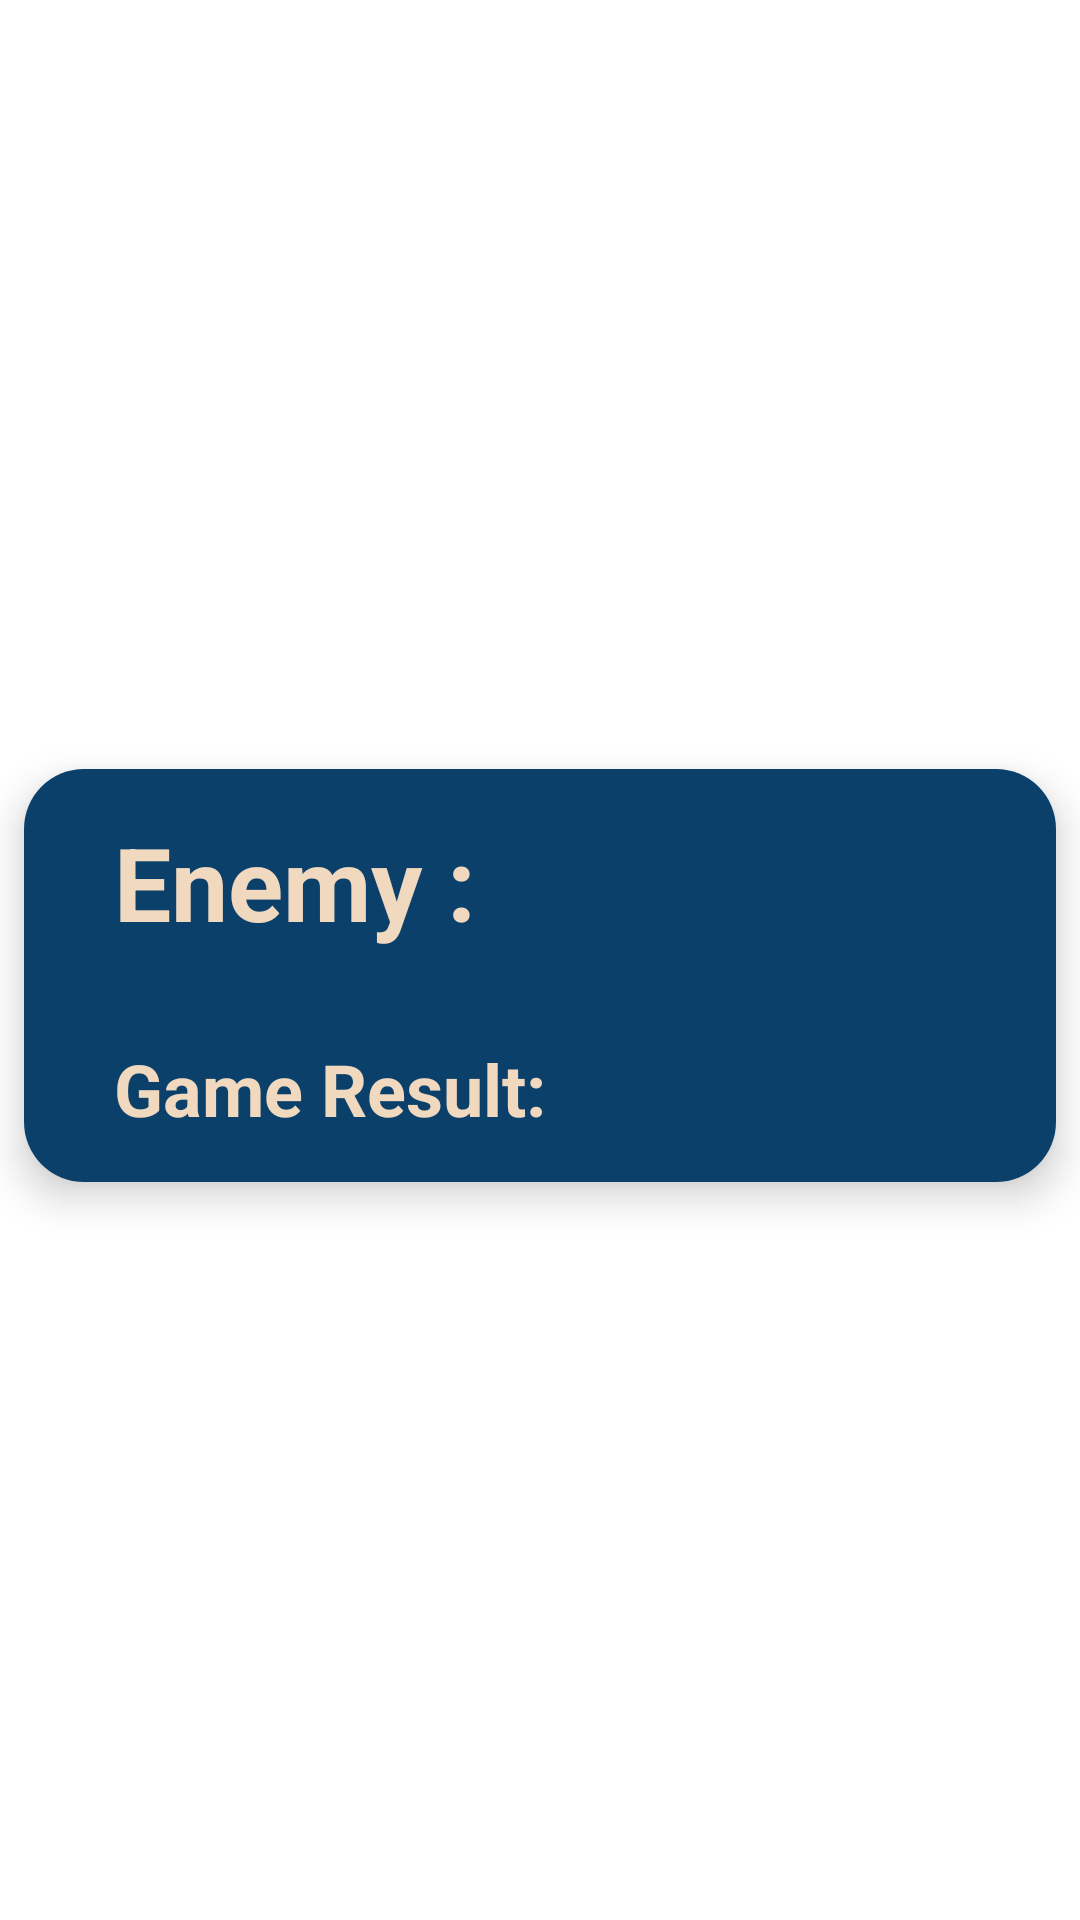

Reconstruct the res/layout file that produces this screen, plus the resources it refers to.
<!-- AndroidManifest.xml: application theme Theme.ChessProject -->
<!-- res/layout/record_game_item.xml -->
<?xml version="1.0" encoding="utf-8"?>
<androidx.constraintlayout.widget.ConstraintLayout xmlns:android="http://schemas.android.com/apk/res/android"
    xmlns:app="http://schemas.android.com/apk/res-auto"
    xmlns:tools="http://schemas.android.com/tools"
    android:layout_width="match_parent"
    android:layout_height="wrap_content">


    <androidx.cardview.widget.CardView
        android:layout_width="match_parent"
        android:layout_height="wrap_content"
        android:layout_marginStart="8dp"
        android:layout_marginTop="15dp"
        android:layout_marginEnd="8dp"
        android:layout_marginBottom="5dp"
        app:cardCornerRadius="20dp"
        app:cardElevation="8dp"
        app:layout_constraintBottom_toBottomOf="parent"
        app:layout_constraintEnd_toEndOf="parent"
        app:layout_constraintStart_toStartOf="parent"
        app:layout_constraintTop_toTopOf="parent">


        <androidx.constraintlayout.widget.ConstraintLayout
            android:layout_width="match_parent"
            android:layout_height="match_parent"
            android:background="#0B406A">

            <TextView
                android:id="@+id/gameRecordItmeEnemyName"
                android:layout_width="wrap_content"
                android:layout_height="wrap_content"
                android:layout_marginStart="30dp"
                android:layout_marginTop="15dp"
                android:text="Enemy :"
                android:textColor="@color/board_cream"
                android:textSize="34sp"
                android:textStyle="bold"
                app:layout_constraintStart_toStartOf="parent"
                app:layout_constraintTop_toTopOf="parent" />

            <TextView
                android:id="@+id/recordGameGameResult"
                android:layout_width="wrap_content"
                android:layout_height="wrap_content"
                android:layout_marginTop="30dp"
                android:layout_marginBottom="15dp"
                android:text="Game Result:"
                android:textColor="@color/board_cream"
                android:textSize="24sp"
                android:textStyle="bold"
                app:layout_constraintBottom_toBottomOf="parent"
                app:layout_constraintEnd_toEndOf="@+id/gameRecordItmeEnemyName"
                app:layout_constraintHorizontal_bias="0.0"
                app:layout_constraintStart_toStartOf="@+id/gameRecordItmeEnemyName"
                app:layout_constraintTop_toBottomOf="@+id/gameRecordItmeEnemyName" />

        </androidx.constraintlayout.widget.ConstraintLayout>
    </androidx.cardview.widget.CardView>
</androidx.constraintlayout.widget.ConstraintLayout>
<!-- resources referenced by this layout -->
<resources>
  <color name="board_cream">#F1D9C0</color>
  <style name="Theme.ChessProject" parent="Theme.MaterialComponents.DayNight.NoActionBar">
          
          <item name="colorPrimary">@color/purple_500</item>
          <item name="colorPrimaryVariant">#A68383</item>
          <item name="colorOnPrimary">@color/white</item>
          
          <item name="colorSecondary">@color/teal_200</item>
          <item name="colorSecondaryVariant">@color/teal_700</item>
          <item name="colorOnSecondary">@color/black</item>
          
          <item name="android:statusBarColor">#A68383</item>
          
      </style>
  <color name="purple_500">#BDAAAA</color>
  <color name="white">#FFFFFFFF</color>
  <color name="teal_200">#FF03DAC5</color>
  <color name="teal_700">#FF018786</color>
  <color name="black">#FF000000</color>
</resources>
